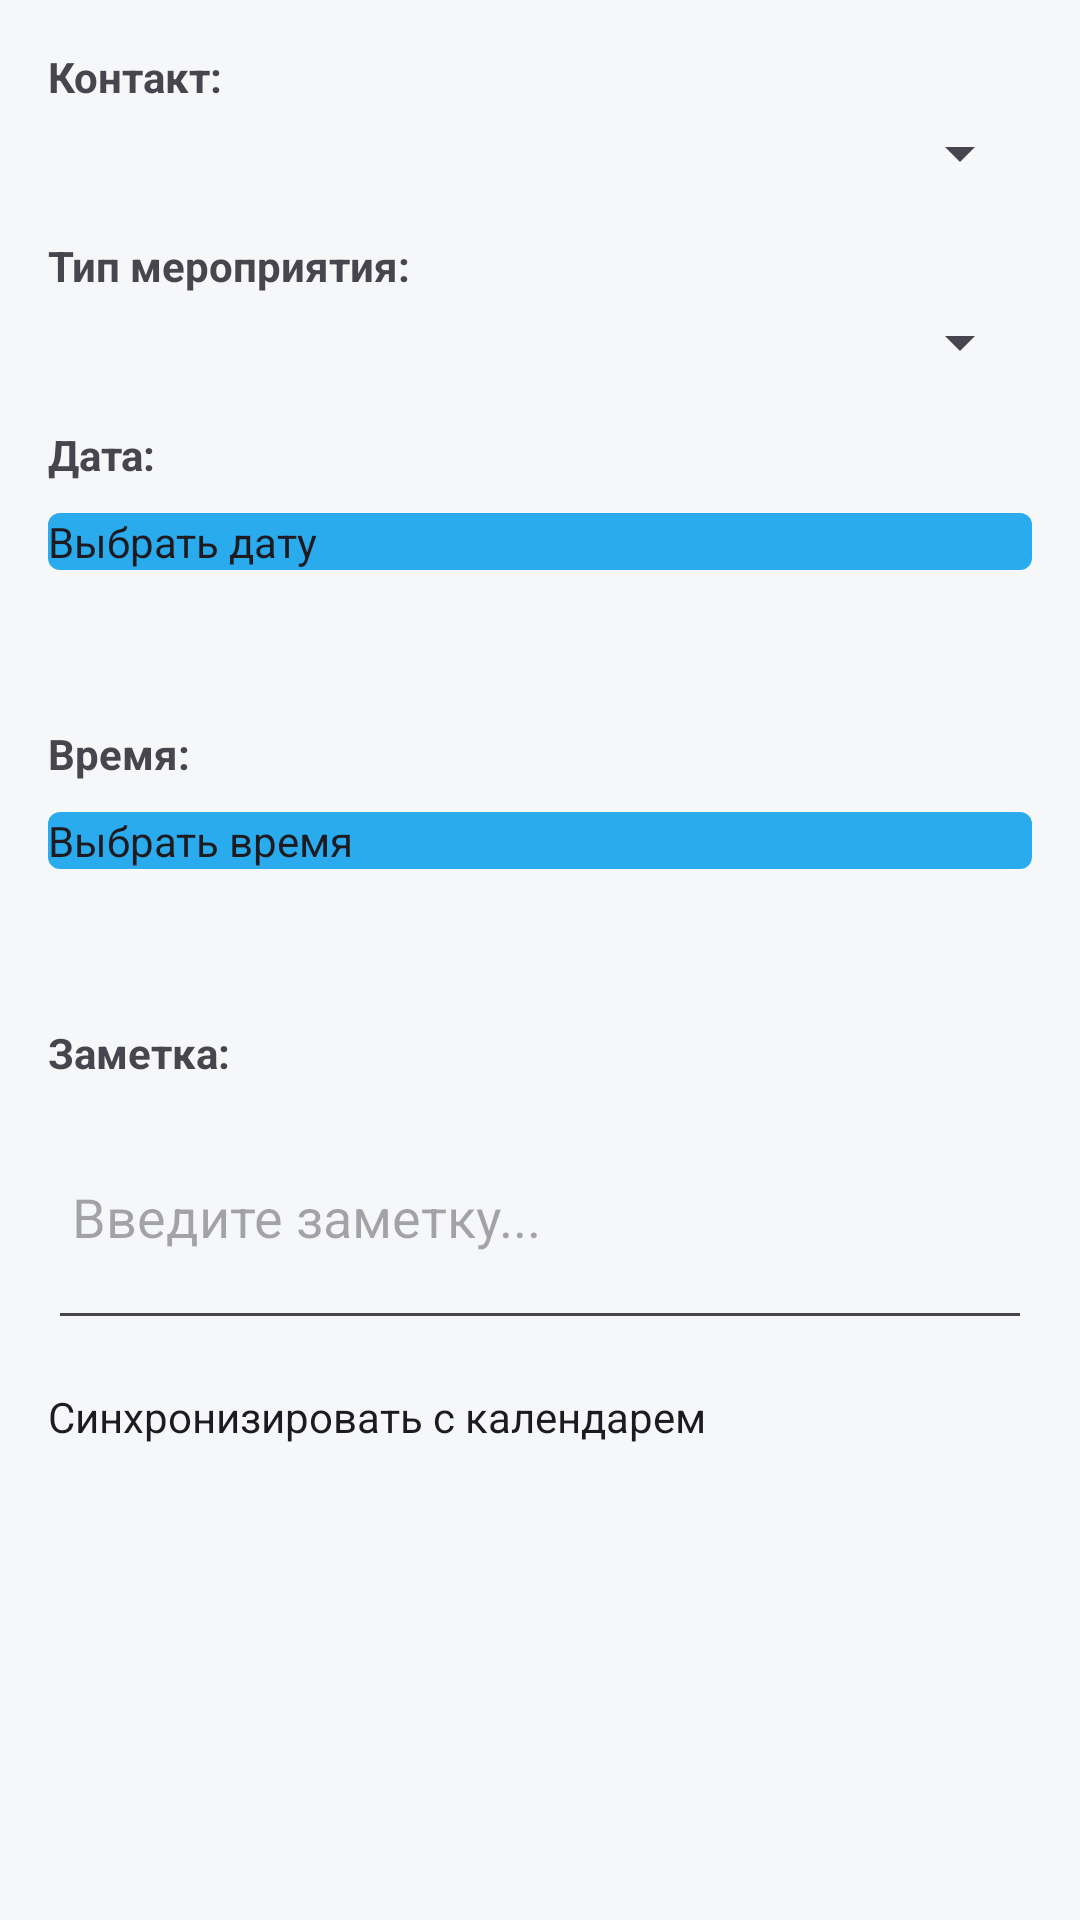

This screen was rendered from an Android layout file. Write that file and the resources it references.
<!-- AndroidManifest.xml: application theme Theme.ContactManager -->
<!-- res/layout/dialog_event.xml -->
<?xml version="1.0" encoding="utf-8"?>
<ScrollView xmlns:android="http://schemas.android.com/apk/res/android"
    android:layout_width="match_parent"
    android:layout_height="wrap_content"
    android:padding="16dp">

    <LinearLayout
        android:layout_width="match_parent"
        android:layout_height="wrap_content"
        android:orientation="vertical">

        <TextView
            android:layout_width="match_parent"
            android:layout_height="wrap_content"
            android:text="@string/contact_colon"
            android:textStyle="bold"
            android:layout_marginBottom="4dp" />

        <Spinner
            android:id="@+id/spinnerContact"
            android:layout_width="match_parent"
            android:layout_height="wrap_content"
            android:layout_marginBottom="16dp" />

        <TextView
            android:layout_width="match_parent"
            android:layout_height="wrap_content"
            android:text="@string/event_type_colon"
            android:textStyle="bold"
            android:layout_marginBottom="4dp" />

        <Spinner
            android:id="@+id/spinnerEventType"
            android:layout_width="match_parent"
            android:layout_height="wrap_content"
            android:layout_marginBottom="16dp" />

        <TextView
            android:layout_width="match_parent"
            android:layout_height="wrap_content"
            android:text="@string/date_colon"
            android:textStyle="bold"
            android:layout_marginBottom="4dp" />

        <com.google.android.material.button.MaterialButton
            android:id="@+id/btnSelectDate"
            android:layout_width="match_parent"
            android:layout_height="wrap_content"
            android:text="@string/select_date"
            android:layout_marginBottom="8dp" />

        <TextView
            android:id="@+id/textSelectedDate"
            android:layout_width="match_parent"
            android:layout_height="wrap_content"
            android:gravity="center"
            android:textSize="16sp"
            android:textStyle="bold"
            android:layout_marginBottom="16dp" />

        <TextView
            android:layout_width="match_parent"
            android:layout_height="wrap_content"
            android:text="@string/time_colon"
            android:textStyle="bold"
            android:layout_marginBottom="4dp" />

        <com.google.android.material.button.MaterialButton
            android:id="@+id/btnSelectTime"
            android:layout_width="match_parent"
            android:layout_height="wrap_content"
            android:text="@string/select_time"
            android:layout_marginBottom="8dp" />

        <TextView
            android:id="@+id/textSelectedTime"
            android:layout_width="match_parent"
            android:layout_height="wrap_content"
            android:gravity="center"
            android:textSize="16sp"
            android:textStyle="bold"
            android:layout_marginBottom="16dp" />

        <TextView
            android:layout_width="match_parent"
            android:layout_height="wrap_content"
            android:text="@string/note_colon"
            android:textStyle="bold"
            android:layout_marginBottom="4dp" />

        <EditText
            android:id="@+id/editNote"
            android:layout_width="match_parent"
            android:layout_height="wrap_content"
            android:inputType="textMultiLine"
            android:minLines="3"
            android:padding="8dp"
            android:layout_marginBottom="16dp"
            android:hint="Введите заметку..." />

        <CheckBox
            android:id="@+id/checkboxSyncToCalendar"
            android:layout_width="match_parent"
            android:layout_height="wrap_content"
            android:text="@string/sync_to_calendar"
            android:checked="true"
            android:layout_marginBottom="16dp" />

    </LinearLayout>

</ScrollView>
<!-- resources referenced by this layout -->
<resources>
  <string name="contact_colon">Контакт:</string>
  <string name="date_colon">Дата:</string>
  <string name="event_type_colon">Тип мероприятия:</string>
  <string name="note_colon">Заметка:</string>
  <string name="select_date">Выбрать дату</string>
  <string name="select_time">Выбрать время</string>
  <string name="sync_to_calendar">Синхронизировать с календарем</string>
  <string name="time_colon">Время:</string>
  <style name="Theme.ContactManager" parent="Theme.Material3.DayNight">
          
          <item name="colorPrimary">@color/tg_blue</item>
          <item name="colorOnPrimary">@color/white</item>
          <item name="colorSecondary">@color/tg_blue</item>
          <item name="colorOnSecondary">@color/white</item>
  
          
          <item name="android:windowBackground">@color/tg_bg</item>
          <item name="colorSurface">@color/tg_surface</item>
          <item name="colorOnSurface">@color/tg_on_surface</item>
          <item name="colorSurfaceVariant">@color/tg_surface_variant</item>
          <item name="colorOnSurfaceVariant">@color/tg_on_surface_variant</item>
  
          
          <item name="colorControlActivated">@color/tg_blue</item>
          <item name="colorControlHighlight">@color/tg_blue</item>
          <item name="colorError">@android:color/holo_red_dark</item>
  
          
          <item name="android:statusBarColor">@color/tg_bg</item>
          <item name="android:navigationBarColor">@color/tg_bg</item>
  
          
          <item name="android:fontFamily">sans-serif</item>
  
          
          <item name="materialButtonStyle">@style/Widget.ContactManager.Button</item>
          <item name="checkboxStyle">@style/Widget.ContactManager.CheckBox</item>
          <item name="switchStyle">@style/Widget.ContactManager.Switch</item>
          <item name="bottomNavigationStyle">@style/Widget.ContactManager.BottomNavigation</item>
      </style>
  <color name="tg_blue">#FF2AABEE</color>
  <color name="white">#FFFFFFFF</color>
  <color name="tg_bg">#FFF6F7F8</color>
  <color name="tg_surface">#FFFFFFFF</color>
  <color name="tg_on_surface">#FF0B0F14</color>
  <color name="tg_surface_variant">#FFE9EEF2</color>
  <color name="tg_on_surface_variant">#FF4A5562</color>
</resources>
